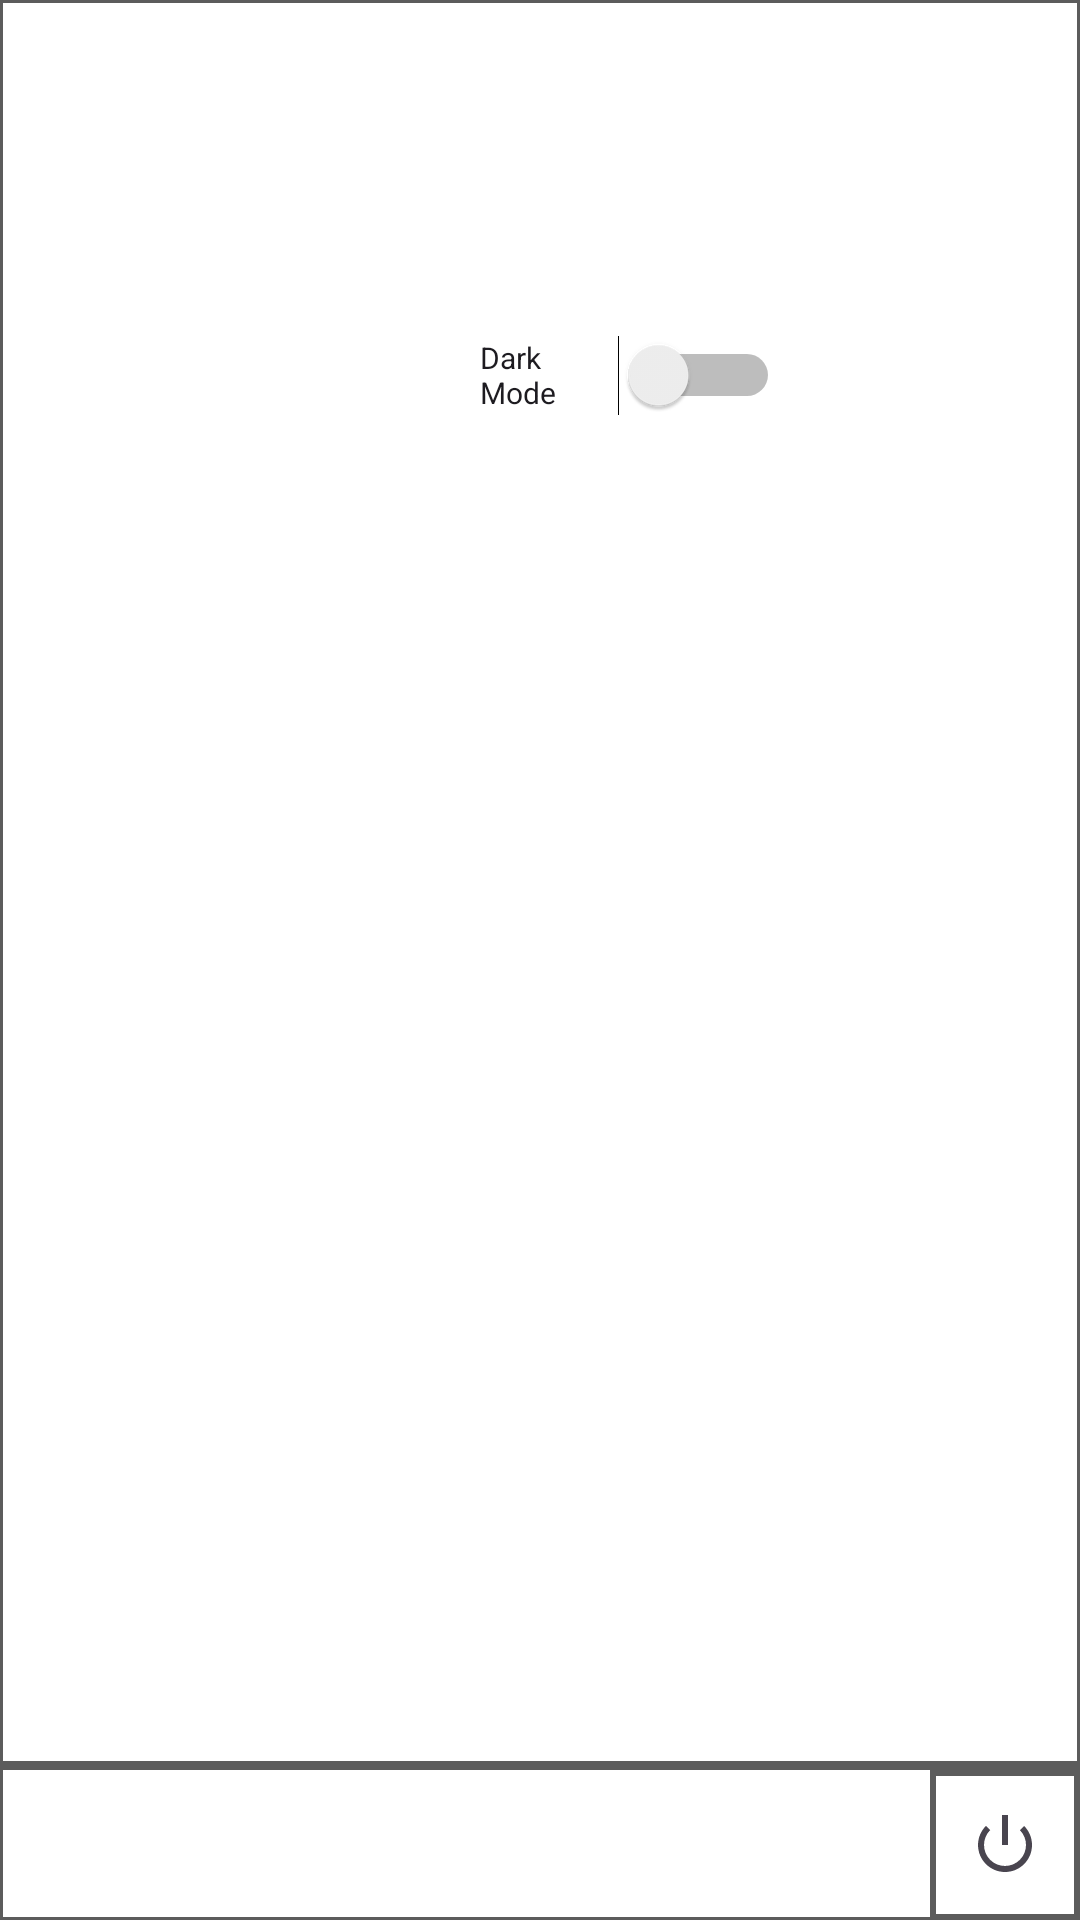

Here is an Android app screen rendered from its layout file. Give the layout XML and the strings, colors and styles it references.
<!-- AndroidManifest.xml: application theme Theme.Robot_Teaching_Pendant_App -->
<!-- res/layout/main_activity.xml -->
<?xml version="1.0" encoding="utf-8"?>
<androidx.constraintlayout.widget.ConstraintLayout xmlns:android="http://schemas.android.com/apk/res/android"
    xmlns:app="http://schemas.android.com/apk/res-auto"
    xmlns:tools="http://schemas.android.com/tools"
    android:layout_width="match_parent"
    android:layout_height="match_parent"
    style= "@style/style_bg"
    tools:context=".MainActivity">

    <View
        android:id="@+id/main_underline"
        style="@style/style_line_h"
        android:layout_width="match_parent"
        android:layout_height="3dp"
        android:layout_marginBottom="50dp"
        app:layout_constraintBottom_toBottomOf="parent"
        app:layout_constraintEnd_toEndOf="parent"
        app:layout_constraintStart_toStartOf="parent" />


    <TextView
        android:id="@+id/main_title"
        style="@style/style_tvc2"
        android:layout_width="460dp"
        android:layout_height="86dp"

        android:layout_marginStart="410dp"
        android:layout_marginTop="50dp"
        android:layout_marginEnd="410dp"
        android:layout_marginBottom="57dp"
        android:text="@string/str_main_t"
        android:textSize="50sp"
        app:layout_constraintBottom_toTopOf="@+id/main_viewer"
        app:layout_constraintEnd_toEndOf="parent"
        app:layout_constraintHorizontal_bias="0.0"
        app:layout_constraintStart_toStartOf="parent"
        app:layout_constraintTop_toTopOf="parent" />

    <Switch
        android:id="@+id/main_dark_switch"
        android:layout_width="100dp"
        android:layout_height="50dp"
        android:layout_marginStart="210dp"
        android:layout_marginTop="100dp"
        android:layout_marginEnd="100dp"

        android:text="@string/str_dark_mode"

        android:textSize="30px"
        app:layout_constraintEnd_toEndOf="parent"
        app:layout_constraintStart_toEndOf="@+id/main_title"
        app:layout_constraintTop_toTopOf="parent" />

    <ImageButton
        android:id="@+id/main_power_bt"
        style = "@style/style_power_bt"
        android:contentDescription="@string/str_power_bt"

        app:layout_constraintBottom_toBottomOf="parent"
        app:layout_constraintEnd_toEndOf="parent"
        app:srcCompat="@android:drawable/ic_lock_power_off" />


    <LinearLayout
        android:id="@+id/main_viewer"
        style="@style/style_bg"
        android:layout_width="800dp"
        android:layout_height="480dp"
        android:layout_marginStart="240dp"
        android:layout_marginEnd="240dp"
        android:layout_marginBottom="74dp"
        android:orientation="horizontal"
        app:layout_constraintBottom_toTopOf="@+id/main_underline"
        app:layout_constraintEnd_toEndOf="parent"
        app:layout_constraintStart_toStartOf="parent">

        <FrameLayout
            android:id="@+id/connect_viewer"
            style="@style/style_bg"
            android:layout_width="wrap_content"
            android:layout_height="match_parent">

        </FrameLayout>

        <LinearLayout
            android:layout_width="match_parent"
            android:layout_height="480dp"
            android:orientation="vertical">

            <Button
                android:id="@+id/main_make_bt"
                style="@style/style_button"
                android:layout_width="match_parent"
                android:layout_height="160dp"

                android:text="@string/str_main_make"
                android:textSize="30sp"

                />

            <Button
                android:id="@+id/main_play_bt"
                style="@style/style_button"
                android:layout_width="match_parent"
                android:layout_height="160dp"

                android:text="@string/str_main_play"
                android:textSize="30sp"

                />

            <Button
                android:id="@+id/main_setup_bt"
                style="@style/style_button"
                android:layout_width="match_parent"
                android:layout_height="160dp"

                android:text="@string/str_main_setup"
                android:textSize="30sp" />
        </LinearLayout>

    </LinearLayout>

</androidx.constraintlayout.widget.ConstraintLayout>
<!-- resources referenced by this layout -->
<resources>
  <string name="str_dark_mode">Dark Mode</string>
  <string name="str_main_make">작업 환경</string>
  <string name="str_main_play">실행</string>
  <string name="str_main_setup">환경 설정</string>
  <string name="str_main_t">MAIN</string>
  
      //Main Menu Button String
  <string name="str_power_bt">파워 버튼</string>
  <style name="style_bg">
          <item name="android:background">@drawable/main_frame</item>
      </style>
  
      //기본적으로 사용하레 될 TextColor 입니다.
  <style name="style_button">
          <item name="android:background">@drawable/public_button</item>
          <item name="android:textColor">@color/color_text</item>
          <item name="android:gravity">center</item>
      </style>
  
      //Make, Play 등 하단의 라인 아래에 위치한 작은 버튼 규격입니다.
  <style name="style_line_h">
          <item name="android:background">@color/main_black</item>
          <item name="android:layout_width">match_parent</item>
          <item name="android:layout_height">3dp</item>
      </style>
  
      //세로 선 디자인
  <style name="style_power_bt">
          <item name="android:layout_width">50dp</item>
          <item name="android:layout_height">50dp</item>
          <item name="android:background">@drawable/public_button</item>
      </style>
  
  
      //우측 상단 파일 관련(저장, 불러오기 등) 버튼 디자인
  <style name="style_tvc2">
          <item name="android:gravity">center</item>
          <item name="android:textColor">@color/color_text</item>
      </style>
  
  
      //기본적으로 사용하게 될 Background 스타일 입니다.
  <style name="Theme.Robot_Teaching_Pendant_App" parent="Base.Theme.Robot_Teaching_Pendant_App" />
  <!-- drawable main_frame (drawable) -->
  <?xml version="1.0" encoding="utf-8"?>
      <shape xmlns:android="http://schemas.android.com/apk/res/android" android:shape="rectangle">
      <solid android:color="@color/color_bg" /> 
      <stroke android:color="@color/color_frame" android:width="1dp" /> 
      <corners android:radius="0dp" /> 
  </shape>
  <!-- drawable public_button (drawable) -->
  <?xml version="1.0" encoding="utf-8"?>
  <selector xmlns:android="http://schemas.android.com/apk/res/android">
          <item android:state_pressed="true">
              <shape android:shape="rectangle">
                  <solid android:color="@color/green" /> 
                  <stroke android:color="@color/color_frame" android:width="1dp" /> 
                  <corners android:radius="0dp" /> 
              </shape>
          </item>
          <item>
              <shape android:shape="rectangle">
                  <solid android:color="@color/color_bg" /> 
                  <stroke android:color="@color/color_frame" android:width="2dp" /> 
                  <corners android:radius="0dp" /> 
              </shape>
          </item>
  </selector>
  <color name="color_text">@color/black</color>
  <color name="main_black">#5C5C5C</color>
  
      //기존 EBE5E5
  <style name="Base.Theme.Robot_Teaching_Pendant_App" parent="Theme.AppCompat.DayNight.NoActionBar">
          
          
          <item name="android:windowTranslucentStatus">true</item>
          <item name="android:windowTranslucentNavigation">true</item>
          <item name="android:windowActionBar">false</item>
          <item name="windowNoTitle">true</item>
      </style>
  <color name="color_bg">@color/main_white</color>
  
      //#0086B3
  <color name="color_frame">@color/main_black</color>
  <color name="green">#3AFB04</color>
  <color name="black">#FF000000</color>
  <color name="main_white">#FFFFFF</color>
</resources>
